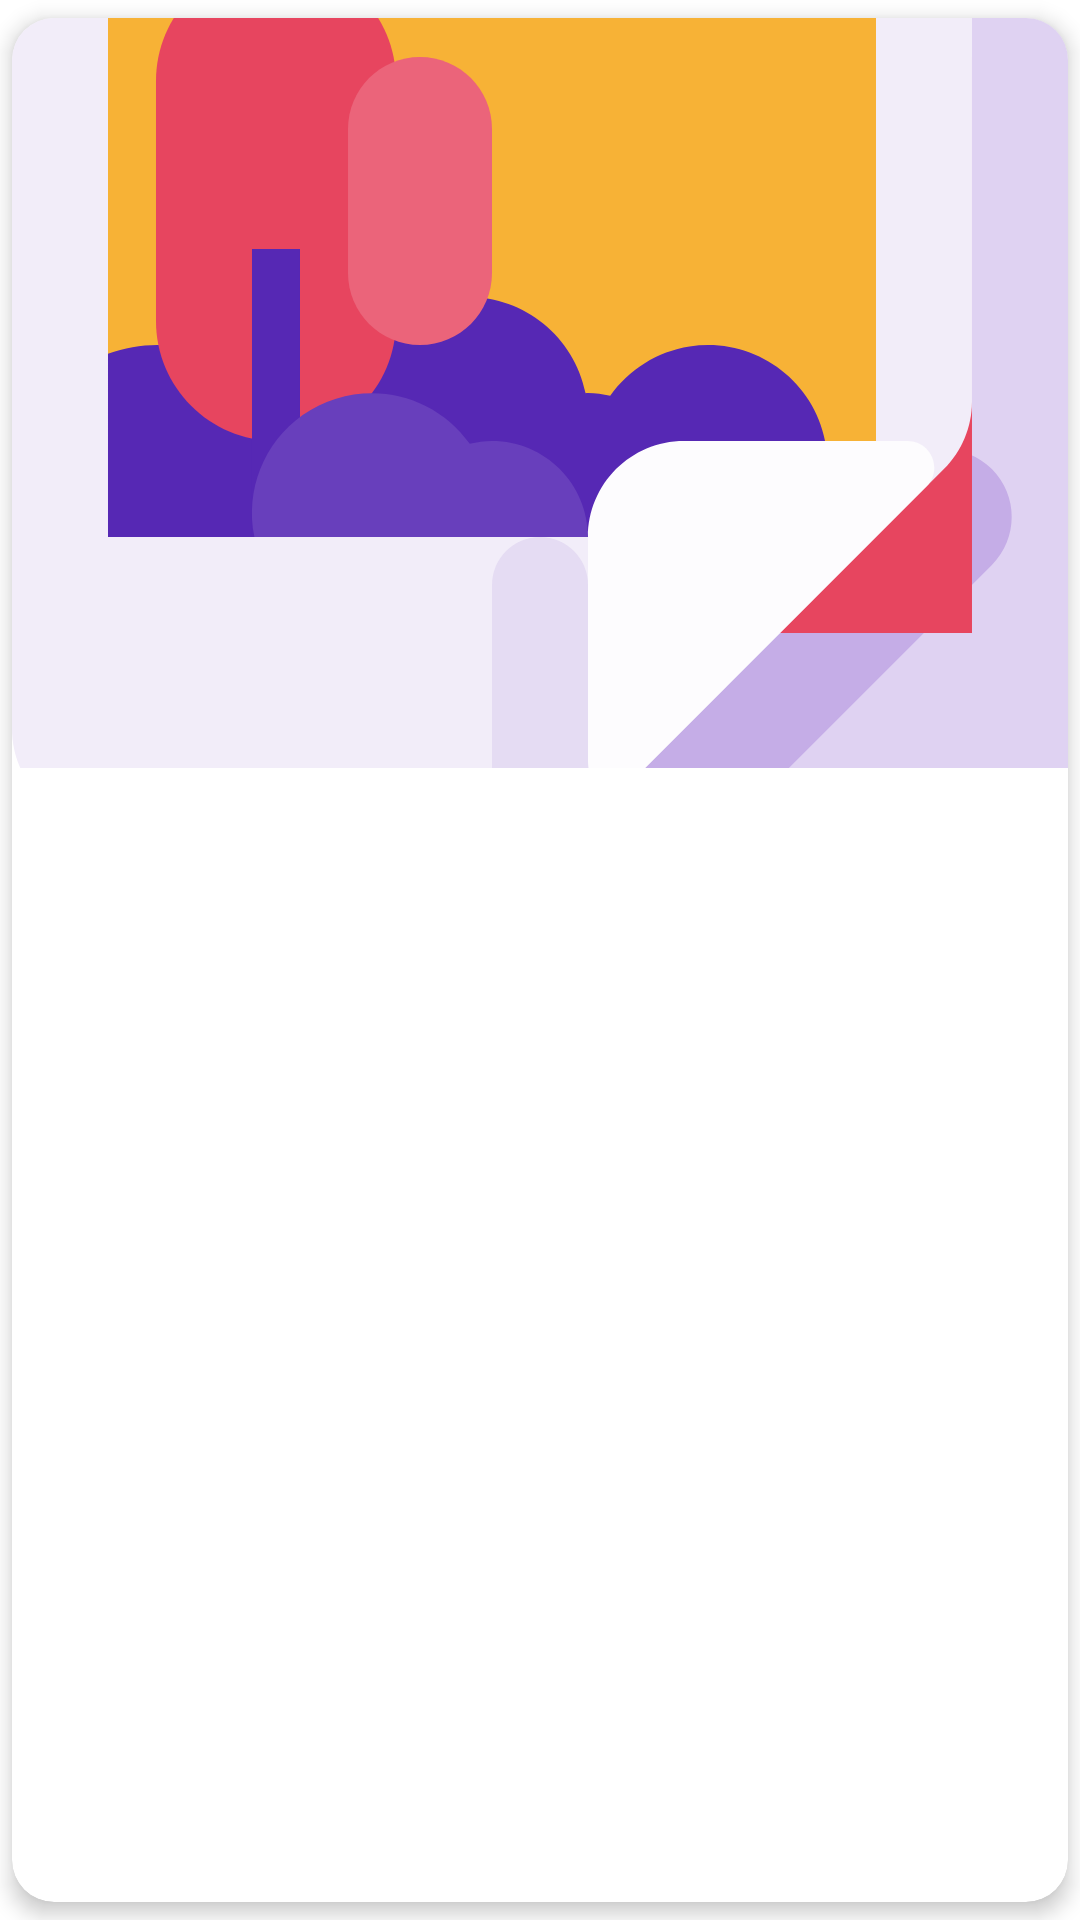

Android layout source for this screen:
<!-- AndroidManifest.xml: application theme Theme.Notes -->
<!-- res/layout/note_item.xml -->
<?xml version="1.0" encoding="utf-8"?>
<com.google.android.material.card.MaterialCardView xmlns:android="http://schemas.android.com/apk/res/android"
    xmlns:app="http://schemas.android.com/apk/res-auto"
    xmlns:tools="http://schemas.android.com/tools"
    android:id="@+id/item"
    android:layout_width="wrap_content"
    android:layout_height="wrap_content"
    app:cardBackgroundColor="@color/white"
    app:cardCornerRadius="14dp"
    app:cardElevation="4dp"
    app:cardPreventCornerOverlap="false"
    app:cardUseCompatPadding="true">

    <LinearLayout
        android:layout_width="match_parent"
        android:layout_height="wrap_content"
        android:orientation="vertical">

        <ImageView
            android:id="@+id/image"
            android:layout_width="match_parent"
            android:layout_height="wrap_content"
            android:adjustViewBounds="true"
            android:contentDescription="@string/image_of_note"
            android:maxHeight="250dp"
            android:scaleType="centerCrop"
            android:src="@drawable/ic_picture"
            app:layout_constraintBottom_toTopOf="@id/title"
            app:layout_constraintTop_toTopOf="parent" />

        <com.google.android.material.textview.MaterialTextView
            android:id="@+id/title"
            android:layout_width="match_parent"
            android:layout_height="wrap_content"
            android:layout_marginStart="12dp"
            android:layout_marginLeft="12dp"
            android:layout_marginTop="8dp"
            android:layout_marginEnd="8dp"
            android:layout_marginRight="8dp"
            android:textColor="@color/black"
            android:textSize="16sp"
            app:fontFamily="@font/vag_rounded_bt"
            app:layout_constraintTop_toBottomOf="@id/title"
            tools:text="dajslkdjlkasjdlkasjdl" />

        <com.google.android.material.textview.MaterialTextView
            android:id="@+id/subTitle"
            android:layout_width="match_parent"
            android:layout_height="wrap_content"
            android:layout_marginLeft="8dp"
            android:layout_marginTop="3dp"
            android:layout_marginRight="8dp"
            android:layout_marginBottom="12dp"
            android:maxLines="4"
            android:textColor="@color/color_comment"
            app:fontFamily="@font/vag_rounded_bt"
            tools:text="@tools:sample/lorem" />

        <com.google.android.material.textview.MaterialTextView
            android:id="@+id/date"
            android:layout_width="match_parent"
            android:layout_height="wrap_content"
            android:layout_marginLeft="8dp"
            android:layout_marginRight="8dp"
            android:maxLines="2"
            android:paddingBottom="6dp"
            android:textSize="10sp"
            tools:ignore="SmallSp"
            tools:text="10:23 PM, Saturday" />

    </LinearLayout>

</com.google.android.material.card.MaterialCardView>
<!-- resources referenced by this layout -->
<resources>
  <color name="black">#FF000000</color>
  <color name="color_comment">#7E7C7C</color>
  <color name="white">#FFFFFFFF</color>
  <!-- drawable ic_picture: vector/xml drawable (drawable, 3556 chars, omitted) -->
  <string name="image_of_note">Image of note</string>
  <style name="Theme.Notes" parent="Theme.MaterialComponents.DayNight.NoActionBar">
          
          <item name="colorPrimary">@color/color_comment</item>
          <item name="colorPrimaryVariant">#5C5C5C</item>
          <item name="colorOnPrimary">@color/color_comment</item>
          
          <item name="colorSecondary">@color/teal_200</item>
          <item name="colorSecondaryVariant">@color/teal_700</item>
          <item name="colorOnSecondary">@color/black</item>
          
          <item name="android:statusBarColor" tools:targetApi="l">?attr/colorPrimaryVariant</item>
          
      </style>
  <color name="teal_200">#FF03DAC5</color>
  <color name="teal_700">#FF018786</color>
</resources>
